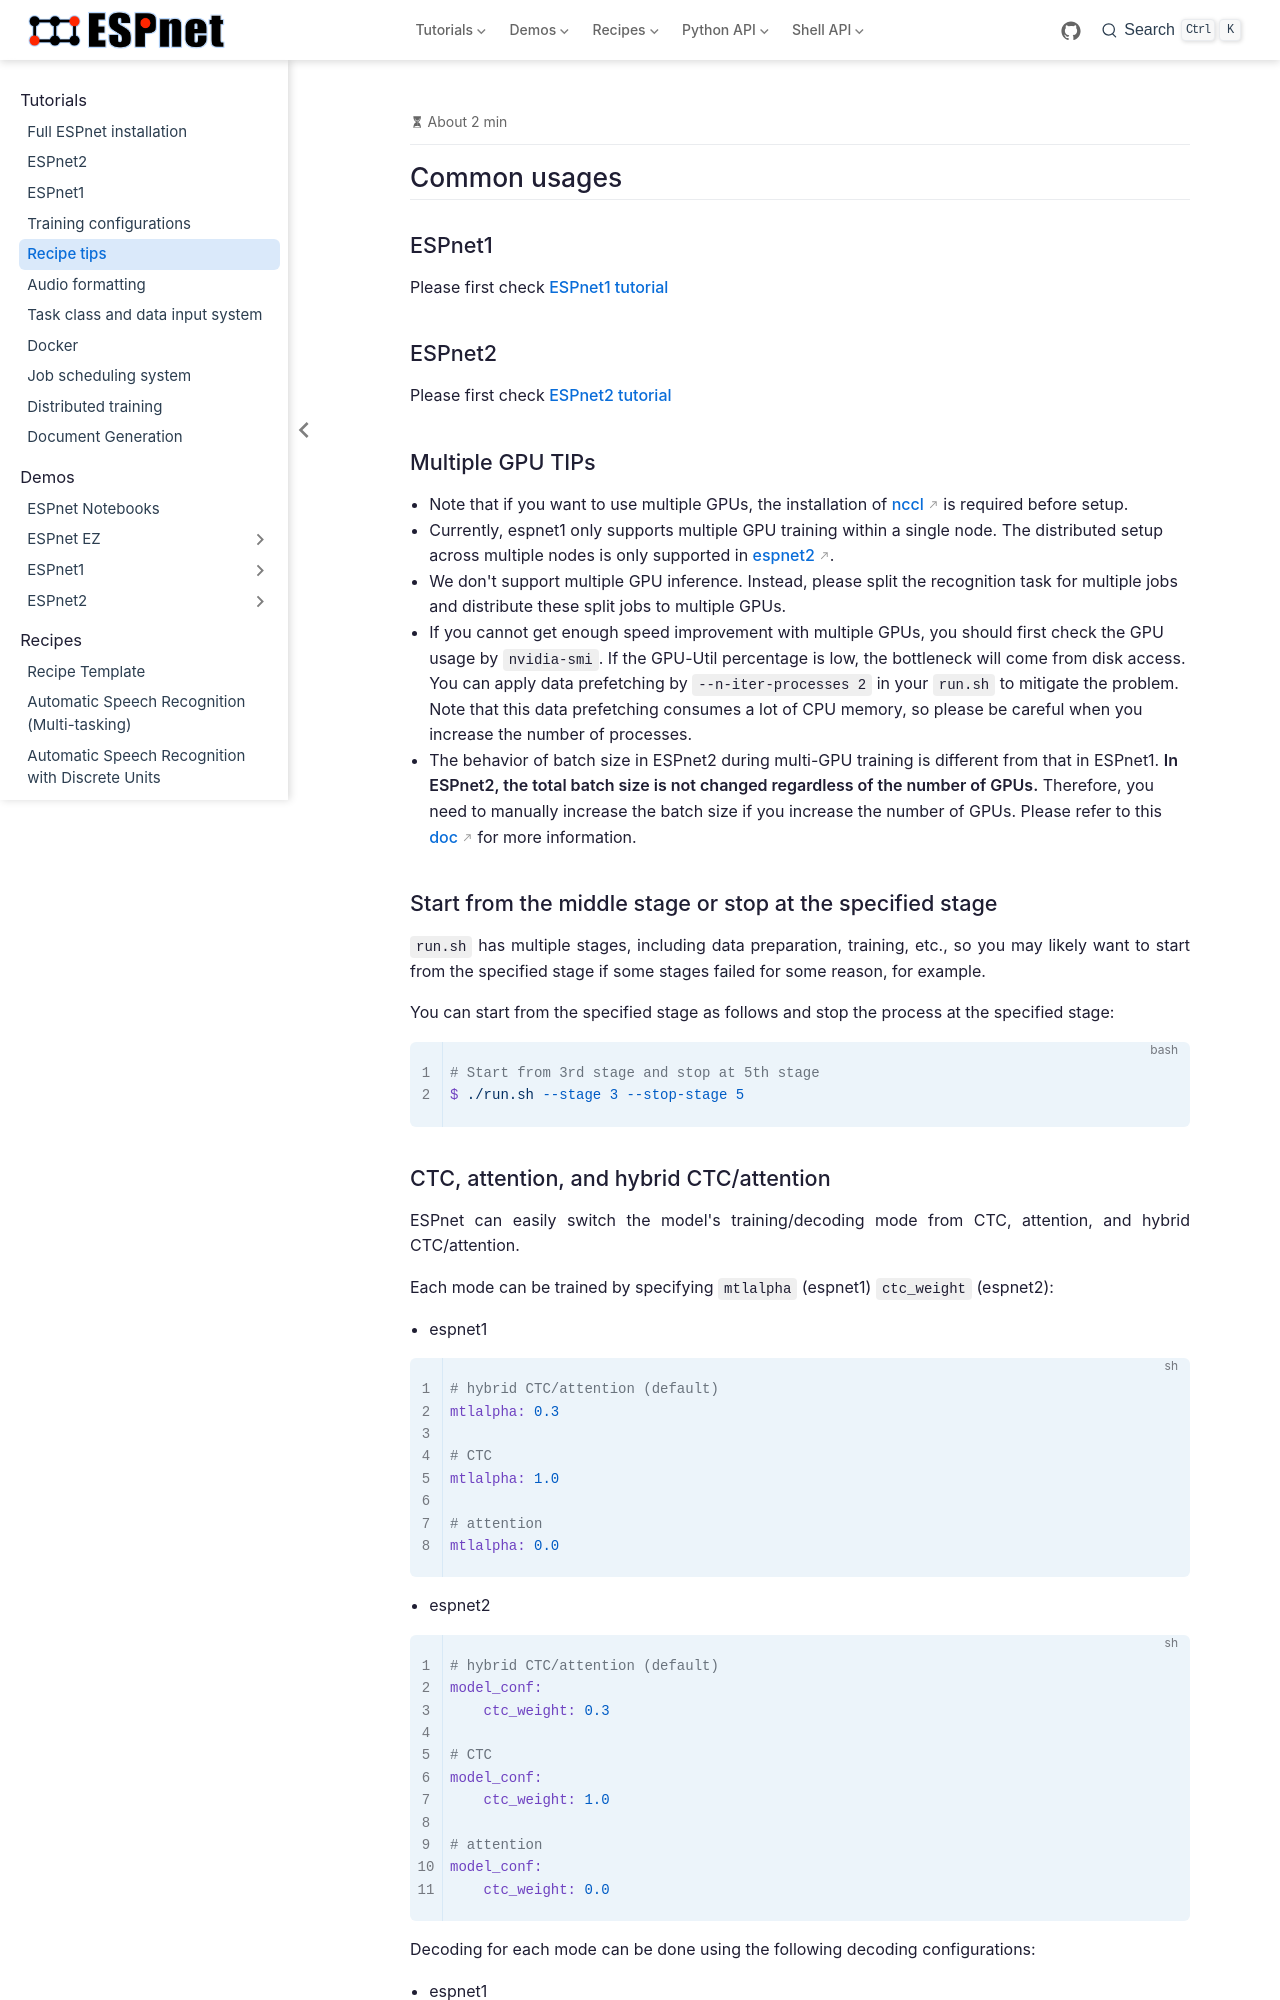

repository: okayama-abelab/espnet · page: tutorial.html · generator: sphinx

## Common usages

### ESPnet1
Please first check [ESPnet1 tutorial](./espnet1_tutorial.md)

### ESPnet2
Please first check [ESPnet2 tutorial](./espnet2_tutorial.md)

### Multiple GPU TIPs
- Note that if you want to use multiple GPUs, the installation of [nccl](https://developer.nvidia.com/nccl) is required before setup.
- Currently, espnet1 only supports multiple GPU training within a single node. The distributed setup across multiple nodes is only supported in [espnet2](https://espnet.github.io/espnet/espnet2_distributed.html).
- We don't support multiple GPU inference. Instead, please split the recognition task for multiple jobs and distribute these split jobs to multiple GPUs.
- If you cannot get enough speed improvement with multiple GPUs, you should first check the GPU usage by `nvidia-smi`. If the GPU-Util percentage is low, the bottleneck will come from disk access. You can apply data prefetching by `--n-iter-processes 2` in your `run.sh` to mitigate the problem. Note that this data prefetching consumes a lot of CPU memory, so please be careful when you increase the number of processes.
- The behavior of batch size in ESPnet2 during multi-GPU training is different from that in ESPnet1. **In ESPnet2, the total batch size is not changed regardless of the number of GPUs.** Therefore, you need to manually increase the batch size if you increase the number of GPUs. Please refer to this [doc](https://espnet.github.io/espnet/espnet2_training_option.html#the-relation-between-mini-batch-size-and-number-of-gpus) for more information.

### Start from the middle stage or stop at the specified stage

`run.sh` has multiple stages, including data preparation, training, etc., so you may likely want to start
from the specified stage if some stages failed for some reason, for example.

You can start from the specified stage as follows and stop the process at the specified stage:

```bash
# Start from 3rd stage and stop at 5th stage
$ ./run.sh --stage 3 --stop-stage 5
```
